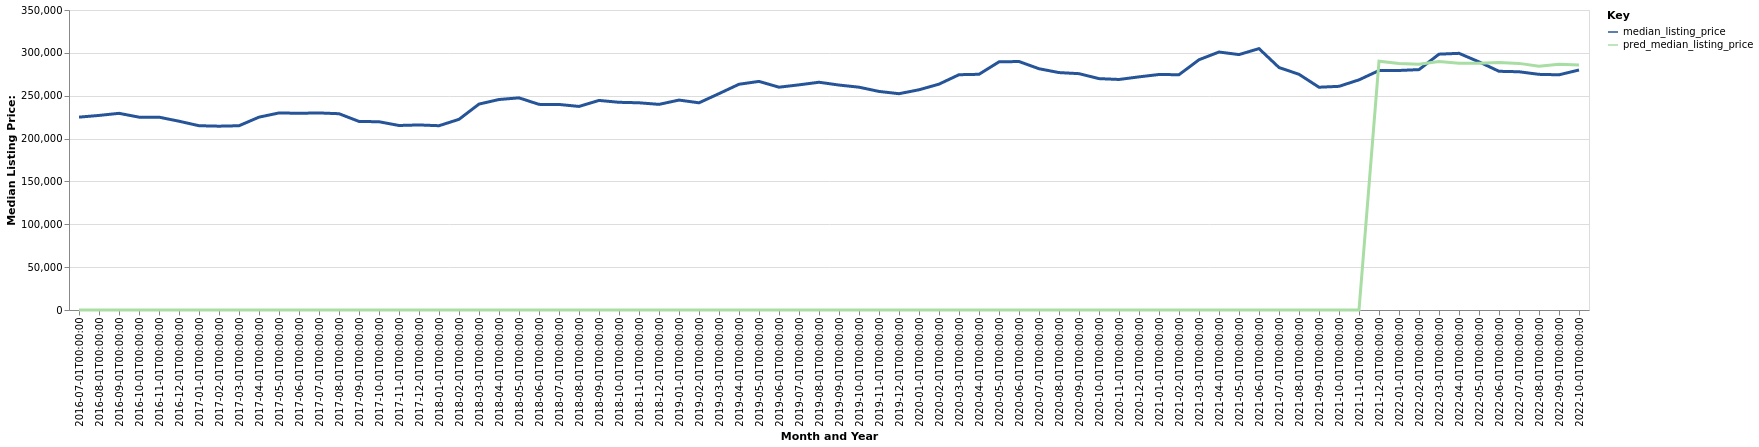

The data file committed next to this chart (first rows):
date, time_idx, median_listing_price, thirty_year_interest_rate_five, month, county_name, active_listing_count, pred_median_listing_price, month_year
2016-07-01, 0, 225000, 3.72, 7, Morgantown, WV, 783.0, 0, Jul-2016
2016-08-01, 1, 227000, 3.73, 8, Morgantown, WV, 779.0, 0, Aug-2016
2016-09-01, 2, 229450, 3.66, 9, Morgantown, WV, 782.0, 0, Sep-2016
2016-10-01, 3, 225000, 3.64, 10, Morgantown, WV, 773.0, 0, Oct-2016
2016-11-01, 4, 224975, 3.66, 11, Morgantown, WV, 709.0, 0, Nov-2016
2016-12-01, 5, 220250, 3.48, 12, Morgantown, WV, 658.0, 0, Dec-2016
2017-01-01, 6, 215000, 3.45, 1, Morgantown, WV, 609.0, 0, Jan-2017
2017-02-01, 7, 214460, 3.5, 2, Morgantown, WV, 646.0, 0, Feb-2017
2017-03-01, 8, 214975, 3.52, 3, Morgantown, WV, 704.0, 0, Mar-2017
2017-04-01, 9, 225000, 4.03, 4, Morgantown, WV, 765.0, 0, Apr-2017
2017-05-01, 10, 229900, 4.32, 5, Morgantown, WV, 805.0, 0, May-2017
2017-06-01, 11, 229500, 4.2, 6, Morgantown, WV, 790.0, 0, Jun-2017
2017-07-01, 12, 229900, 4.19, 7, Morgantown, WV, 792.0, 0, Jul-2017
2017-08-01, 13, 229000, 4.3, 8, Morgantown, WV, 809.0, 0, Aug-2017
2017-09-01, 14, 220000, 4.1, 9, Morgantown, WV, 786.0, 0, Sep-2017
2017-10-01, 15, 219625, 4.05, 10, Morgantown, WV, 751.0, 0, Oct-2017
2017-11-01, 16, 215271, 3.94, 11, Morgantown, WV, 725.0, 0, Nov-2017
2017-12-01, 17, 215900, 4.03, 12, Morgantown, WV, 629.0, 0, Dec-2017
2018-01-01, 18, 215000, 3.93, 1, Morgantown, WV, 582.0, 0, Jan-2018
2018-02-01, 19, 222450, 3.83, 2, Morgantown, WV, 539.0, 0, Feb-2018
2018-03-01, 20, 240240, 3.94, 3, Morgantown, WV, 495.0, 0, Mar-2018
2018-04-01, 21, 245575, 3.95, 4, Morgantown, WV, 526.0, 0, Apr-2018
2018-05-01, 22, 247500, 3.99, 5, Morgantown, WV, 566.0, 0, May-2018
2018-06-01, 23, 239900, 4.15, 6, Morgantown, WV, 590.0, 0, Jun-2018
2018-07-01, 24, 239800, 4.4, 7, Morgantown, WV, 613.0, 0, Jul-2018
2018-08-01, 25, 237500, 4.46, 8, Morgantown, WV, 614.0, 0, Aug-2018
2018-09-01, 26, 244500, 4.58, 9, Morgantown, WV, 632.0, 0, Sep-2018
2018-10-01, 27, 242325, 4.66, 10, Morgantown, WV, 625.0, 0, Oct-2018
2018-11-01, 28, 241750, 4.62, 11, Morgantown, WV, 594.0, 0, Nov-2018
2018-12-01, 29, 239900, 4.54, 12, Morgantown, WV, 547.0, 0, Dec-2018
2019-01-01, 30, 244925, 4.6, 1, Morgantown, WV, 495.0, 0, Jan-2019
2019-02-01, 31, 241724, 4.72, 2, Morgantown, WV, 491.0, 0, Feb-2019
2019-03-01, 32, 252428, 4.9, 3, Morgantown, WV, 489.0, 0, Mar-2019
2019-04-01, 33, 263379, 4.94, 4, Morgantown, WV, 497.0, 0, Apr-2019
2019-05-01, 34, 266700, 4.75, 5, Morgantown, WV, 548.0, 0, May-2019
2019-06-01, 35, 259950, 4.51, 6, Morgantown, WV, 573.0, 0, Jun-2019
2019-07-01, 36, 262675, 4.41, 7, Morgantown, WV, 595.0, 0, Jul-2019
2019-08-01, 37, 265718, 4.41, 8, Morgantown, WV, 605.0, 0, Aug-2019
2019-09-01, 38, 262445, 4.2, 9, Morgantown, WV, 618.0, 0, Sep-2019
2019-10-01, 39, 259950, 4.14, 10, Morgantown, WV, 627.0, 0, Oct-2019
2019-11-01, 40, 255000, 3.84, 11, Morgantown, WV, 593.0, 0, Nov-2019
2019-12-01, 41, 252350, 3.81, 12, Morgantown, WV, 562.0, 0, Dec-2019
2020-01-01, 42, 256925, 3.75, 1, Morgantown, WV, 484.0, 0, Jan-2020
2020-02-01, 43, 263500, 3.73, 2, Morgantown, WV, 474.0, 0, Feb-2020
2020-03-01, 44, 274500, 3.78, 3, Morgantown, WV, 471.0, 0, Mar-2020
2020-04-01, 45, 275000, 3.75, 4, Morgantown, WV, 471.0, 0, Apr-2020
2020-05-01, 46, 289500, 3.74, 5, Morgantown, WV, 433.0, 0, May-2020
2020-06-01, 47, 289900, 3.72, 6, Morgantown, WV, 401.0, 0, Jun-2020
2020-07-01, 48, 281475, 3.49, 7, Morgantown, WV, 385.0, 0, Jul-2020
2020-08-01, 49, 277000, 3.65, 8, Morgantown, WV, 382.0, 0, Aug-2020
2020-09-01, 50, 275725, 3.33, 9, Morgantown, WV, 370.0, 0, Sep-2020
2020-10-01, 51, 269950, 3.28, 10, Morgantown, WV, 365.0, 0, Oct-2020
2020-11-01, 52, 268950, 3.21, 11, Morgantown, WV, 332.0, 0, Nov-2020
2020-12-01, 53, 271998, 3.07, 12, Morgantown, WV, 302.0, 0, Dec-2020
2021-01-01, 54, 274750, 2.99, 1, Morgantown, WV, 266.0, 0, Jan-2021
2021-02-01, 55, 274500, 2.93, 2, Morgantown, WV, 239.0, 0, Feb-2021
2021-03-01, 56, 291975, 2.88, 3, Morgantown, WV, 213.0, 0, Mar-2021
2021-04-01, 57, 300975, 2.84, 4, Morgantown, WV, 205.0, 0, Apr-2021
2021-05-01, 58, 297995, 2.71, 5, Morgantown, WV, 196.0, 0, May-2021
2021-06-01, 59, 304950, 2.79, 6, Morgantown, WV, 208.0, 0, Jun-2021
... 16 more rows
